Image classification data set "road_objects" (MingziFu9/cv-textbook on GitHub). Class labels (5): car, cyclist, pedestrian, truck, van.

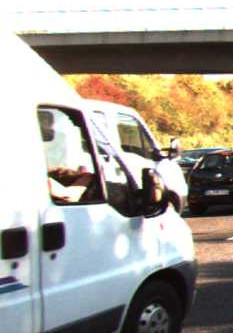
Label: van

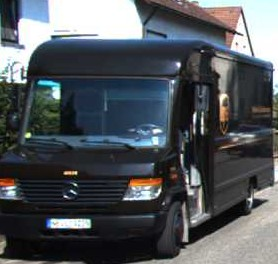
Label: truck

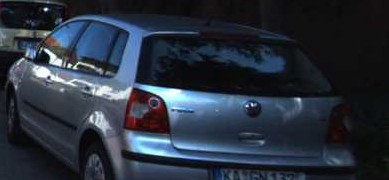
Label: car

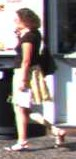
Label: pedestrian

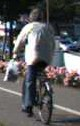
Label: cyclist

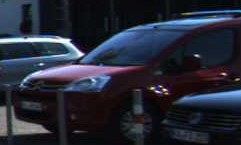
Label: car
